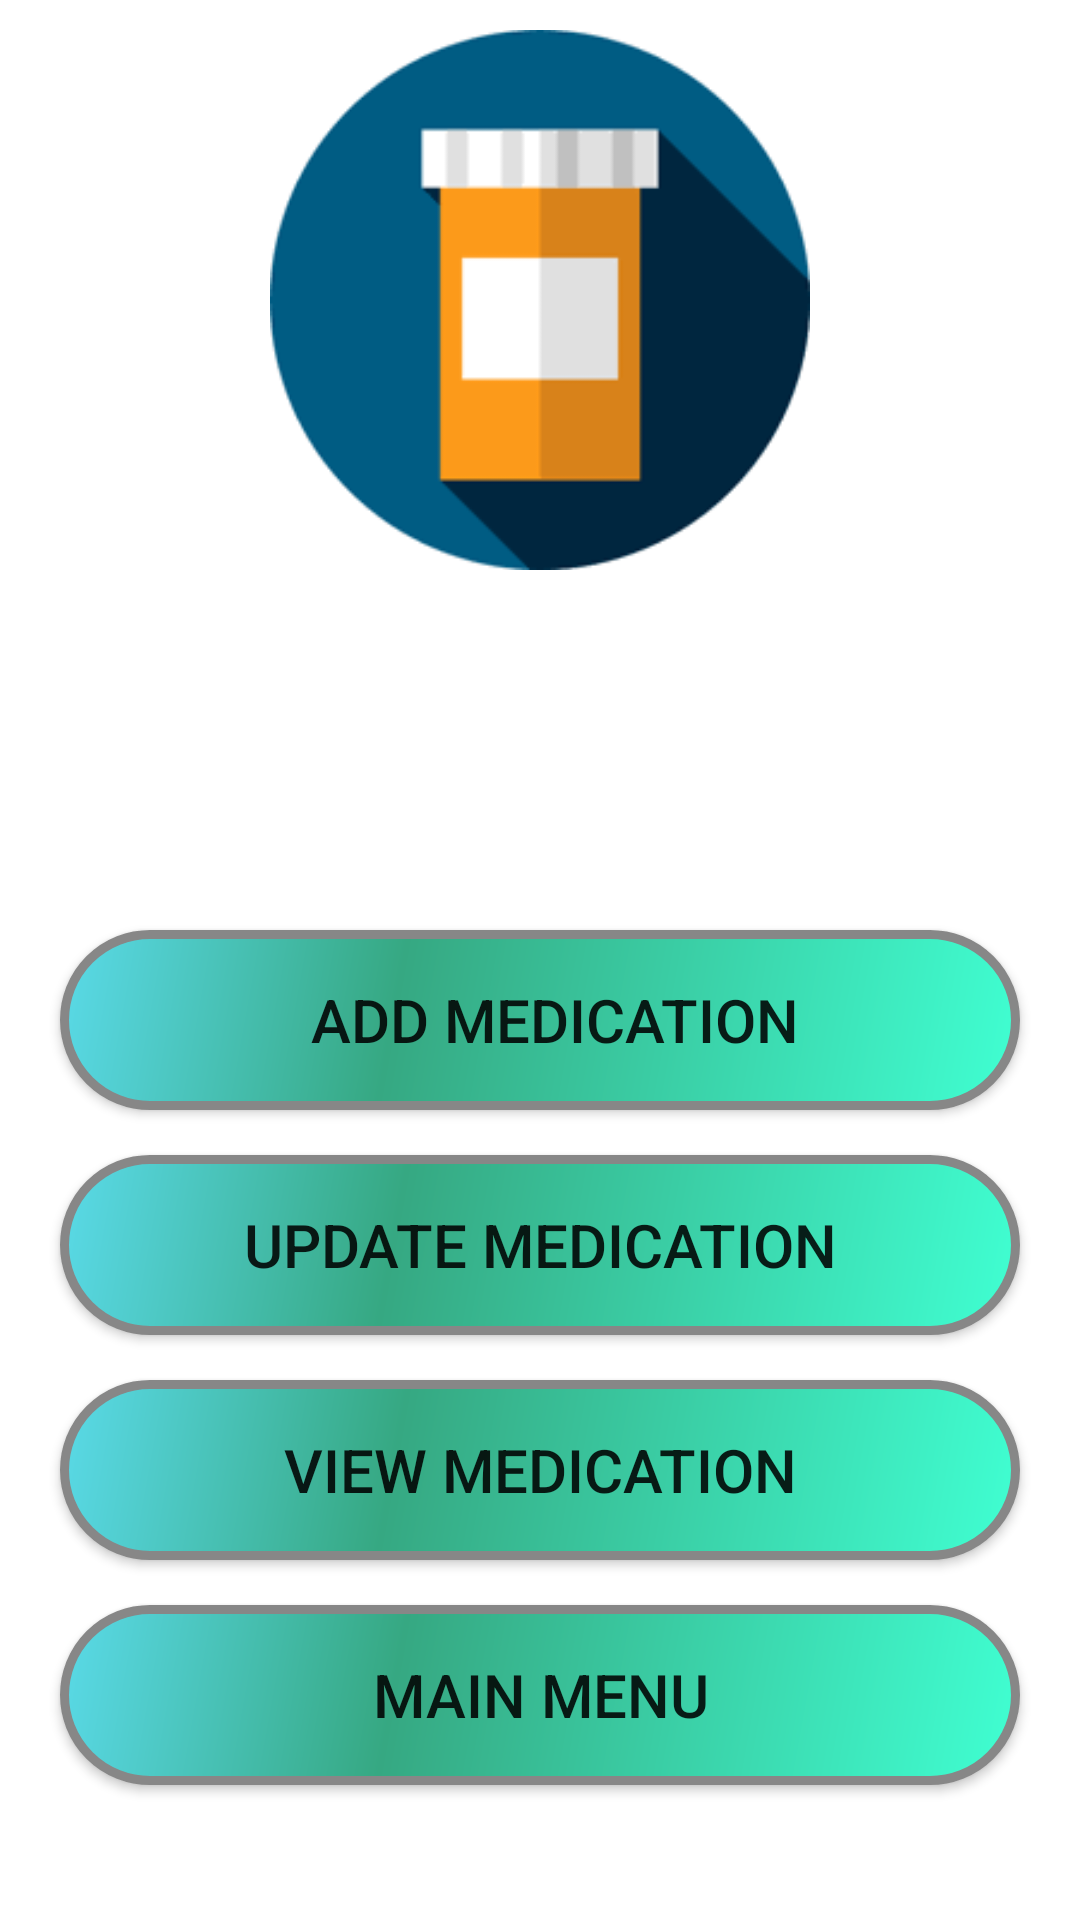

This screen was rendered from an Android layout file. Write that file and the resources it references.
<!-- AndroidManifest.xml: application theme Theme.MobiHealth -->
<!-- res/layout/activity_medication_home.xml -->
<?xml version="1.0" encoding="utf-8"?>
<RelativeLayout xmlns:android="http://schemas.android.com/apk/res/android"
    xmlns:app="http://schemas.android.com/apk/res-auto"
    xmlns:tools="http://schemas.android.com/tools"
    android:layout_width="match_parent"
    android:id="@+id/relativeLayout1"
    android:layout_height="match_parent"
    android:background="@drawable/imgbackgroundtwo"


    tools:context=".MainActivity">
    <ImageView
        android:id="@+id/imgMedication"
        android:layout_width="match_parent"
        android:layout_height="180dp"
        android:textSize="40dp"
        android:textColor="#FFFFFF"
        android:textAlignment="center"
        android:layout_marginTop="10dp"
        android:src="@drawable/iconmedication"
        android:layout_alignParentTop="true"
        android:layout_centerHorizontal="true"
        >
    </ImageView>
    <TextView
        android:id="@+id/tvMedication"
        android:layout_below="@+id/imgMedication"
        android:layout_width="match_parent"
        android:layout_height="100dp"
        android:textSize="40dp"
        android:text="MEDICATION"
        android:textColor="#FFFFFF"
        android:textAlignment="center"
        android:layout_marginTop="200dp"
        android:layout_alignParentTop="true"
        android:layout_centerHorizontal="true"
        >
    </TextView>
    <Button
        android:id="@+id/btnAddMedication"
        android:layout_below="@id/tvMedication"
        android:layout_width="320dp"
        android:layout_height="60dp"
        android:layout_centerHorizontal="true"
        android:layout_marginTop="10dp"
        android:background="@drawable/buttontwo"
        android:fallbackLineSpacing="true"
        android:text="Add Medication"
        android:textSize="20dp"
        android:paddingStart="10dp"
        >
    </Button>

    <Button
        android:id="@+id/btnUpdateMedication"
        android:layout_below="@id/btnAddMedication"
        android:layout_width="320dp"
        android:layout_height="60dp"
        android:layout_centerHorizontal="true"
        android:layout_marginTop="15dp"
        android:background="@drawable/buttontwo"
        android:fallbackLineSpacing="true"
        android:text="Update Medication"

        android:textSize="20dp"
        >
    </Button>
    <Button
        android:id="@+id/btnViewMedication"
        android:layout_below="@id/btnUpdateMedication"
        android:layout_width="320dp"
        android:layout_height="60dp"
        android:layout_centerHorizontal="true"
        android:layout_marginTop="15dp"
        android:background="@drawable/buttontwo"
        android:fallbackLineSpacing="true"
        android:text="View Medication"
        android:textSize="20dp"
        >
    </Button>
    <Button
        android:id="@+id/btnMenuMedication"
        android:layout_below="@id/btnViewMedication"
        android:layout_width="320dp"
        android:layout_height="60dp"
        android:layout_centerHorizontal="true"
        android:layout_marginTop="15dp"
        android:background="@drawable/buttontwo"
        android:fallbackLineSpacing="true"
        android:text="Main Menu"
        android:textSize="20dp"
        >
    </Button>


</RelativeLayout>
<!-- resources referenced by this layout -->
<resources>
  <!-- drawable buttontwo (drawable) -->
  <?xml version="1.0" encoding="utf-8"?>
  <shape xmlns:android="http://schemas.android.com/apk/res/android" android:shape="rectangle" >
      <corners
          android:radius="100dp"
          />
      <gradient
          android:angle="315"
          android:centerX="35%"
          android:centerColor="#36A882"
          android:startColor="#5ADAE8"
          android:endColor="#40FFD2"
          android:type="linear"
          />
      <padding
          android:left="0dp"
          android:top="0dp"
          android:right="0dp"
          android:bottom="0dp"
          />
      <size
          android:width="270dp"
          android:height="60dp"
          />
      <stroke
          android:width="3dp"
          android:color="#878787"
          />
  </shape>
  <!-- drawable iconmedication: png bitmap (drawable-hdpi, 2799 bytes) -->
  <style name="Theme.MobiHealth" parent="Theme.MaterialComponents.DayNight.DarkActionBar">
          
          <item name="colorPrimary">@color/purple_500</item>
          <item name="colorPrimaryVariant">@color/purple_700</item>
          <item name="colorOnPrimary">@color/white</item>
          
          <item name="colorSecondary">@color/teal_200</item>
          <item name="colorSecondaryVariant">@color/teal_700</item>
          <item name="colorOnSecondary">@color/black</item>
          
          <item name="android:statusBarColor" tools:targetApi="l">?attr/colorPrimaryVariant</item>
          
      </style>
  <!-- not gathered from this repository: default colours our renderer supplied (Android Studio template values) -->
  <color name="purple_500">#FF6200EE</color>
  <color name="purple_700">#FF3700B3</color>
  <color name="teal_200">#FF03DAC5</color>
  <color name="teal_700">#FF018786</color>
  <color name="black">#FF000000</color>
  <color name="white">#FFFFFFFF</color>
</resources>
